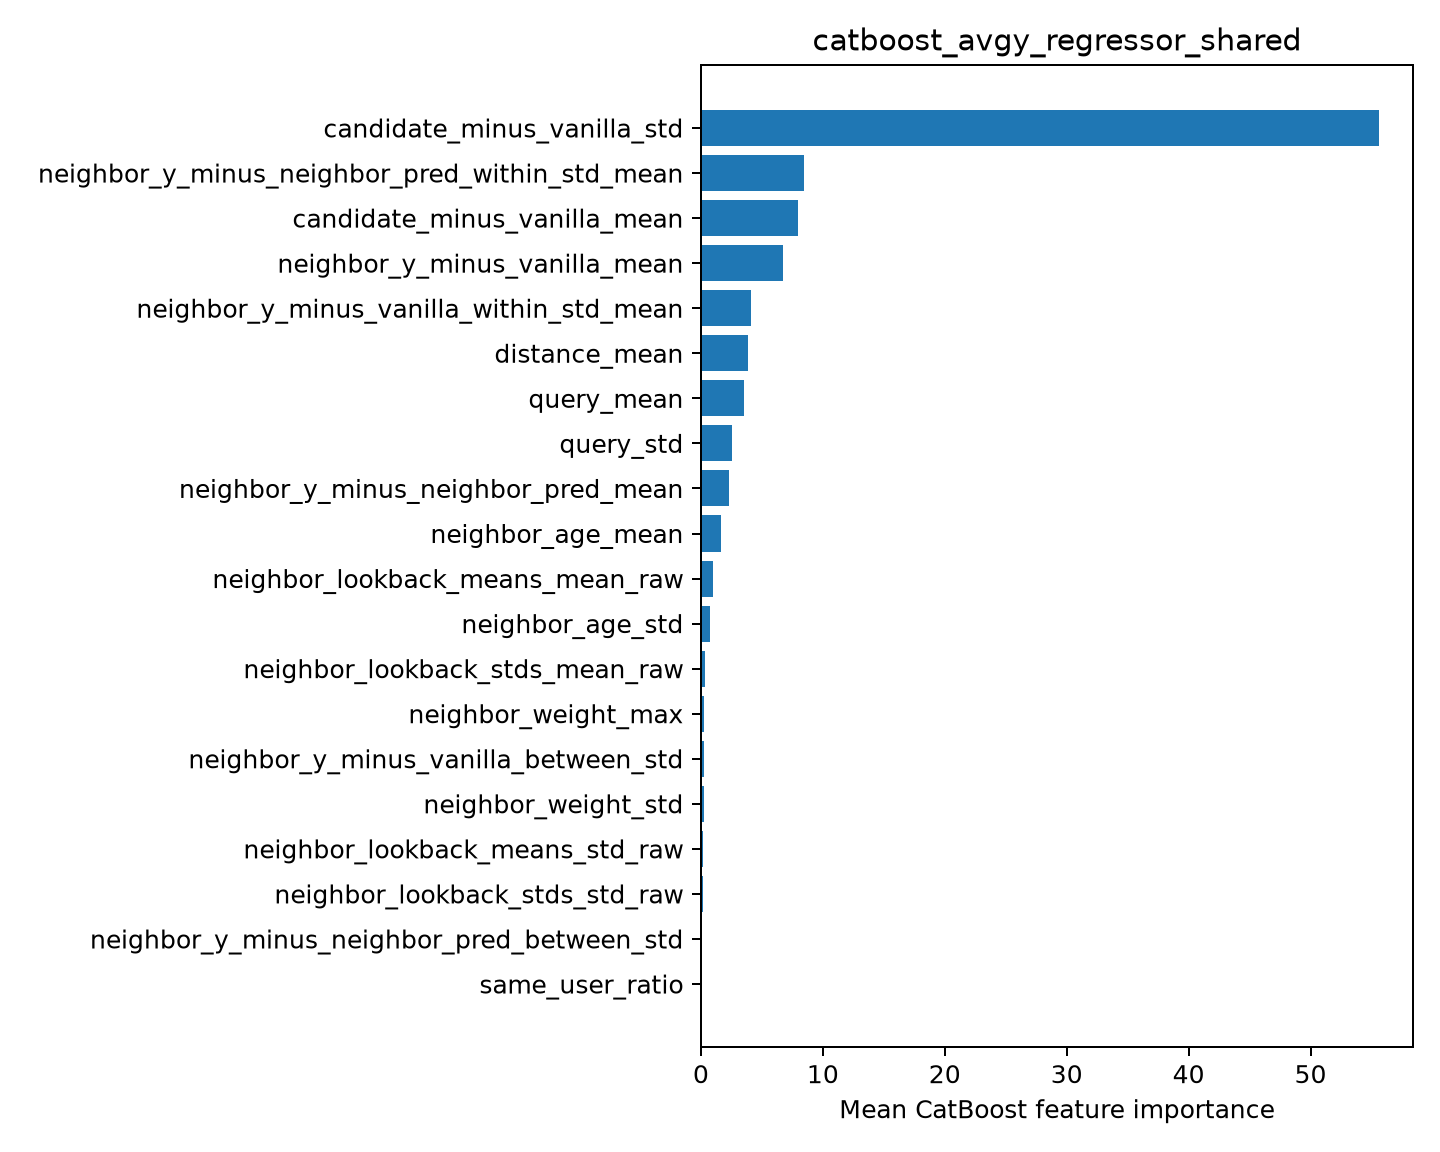

The file beside this chart, header and first rows:
feature, importance
candidate_minus_vanilla_std, 55.62
neighbor_y_minus_neighbor_pred_within_st…, 8.46
candidate_minus_vanilla_mean, 7.92
neighbor_y_minus_vanilla_mean, 6.769
neighbor_y_minus_vanilla_within_std_mean, 4.143
distance_mean, 3.846
query_mean, 3.535
query_std, 2.507
neighbor_y_minus_neighbor_pred_mean, 2.325
neighbor_age_mean, 1.613
neighbor_lookback_means_mean_raw, 1.017
neighbor_age_std, 0.744
neighbor_lookback_stds_mean_raw, 0.2926
neighbor_weight_max, 0.2778
neighbor_y_minus_vanilla_between_std, 0.2483
neighbor_weight_std, 0.2216
neighbor_lookback_means_std_raw, 0.1844
neighbor_lookback_stds_std_raw, 0.1498
neighbor_y_minus_neighbor_pred_between_s…, 0.1242
same_user_ratio, 0.0
